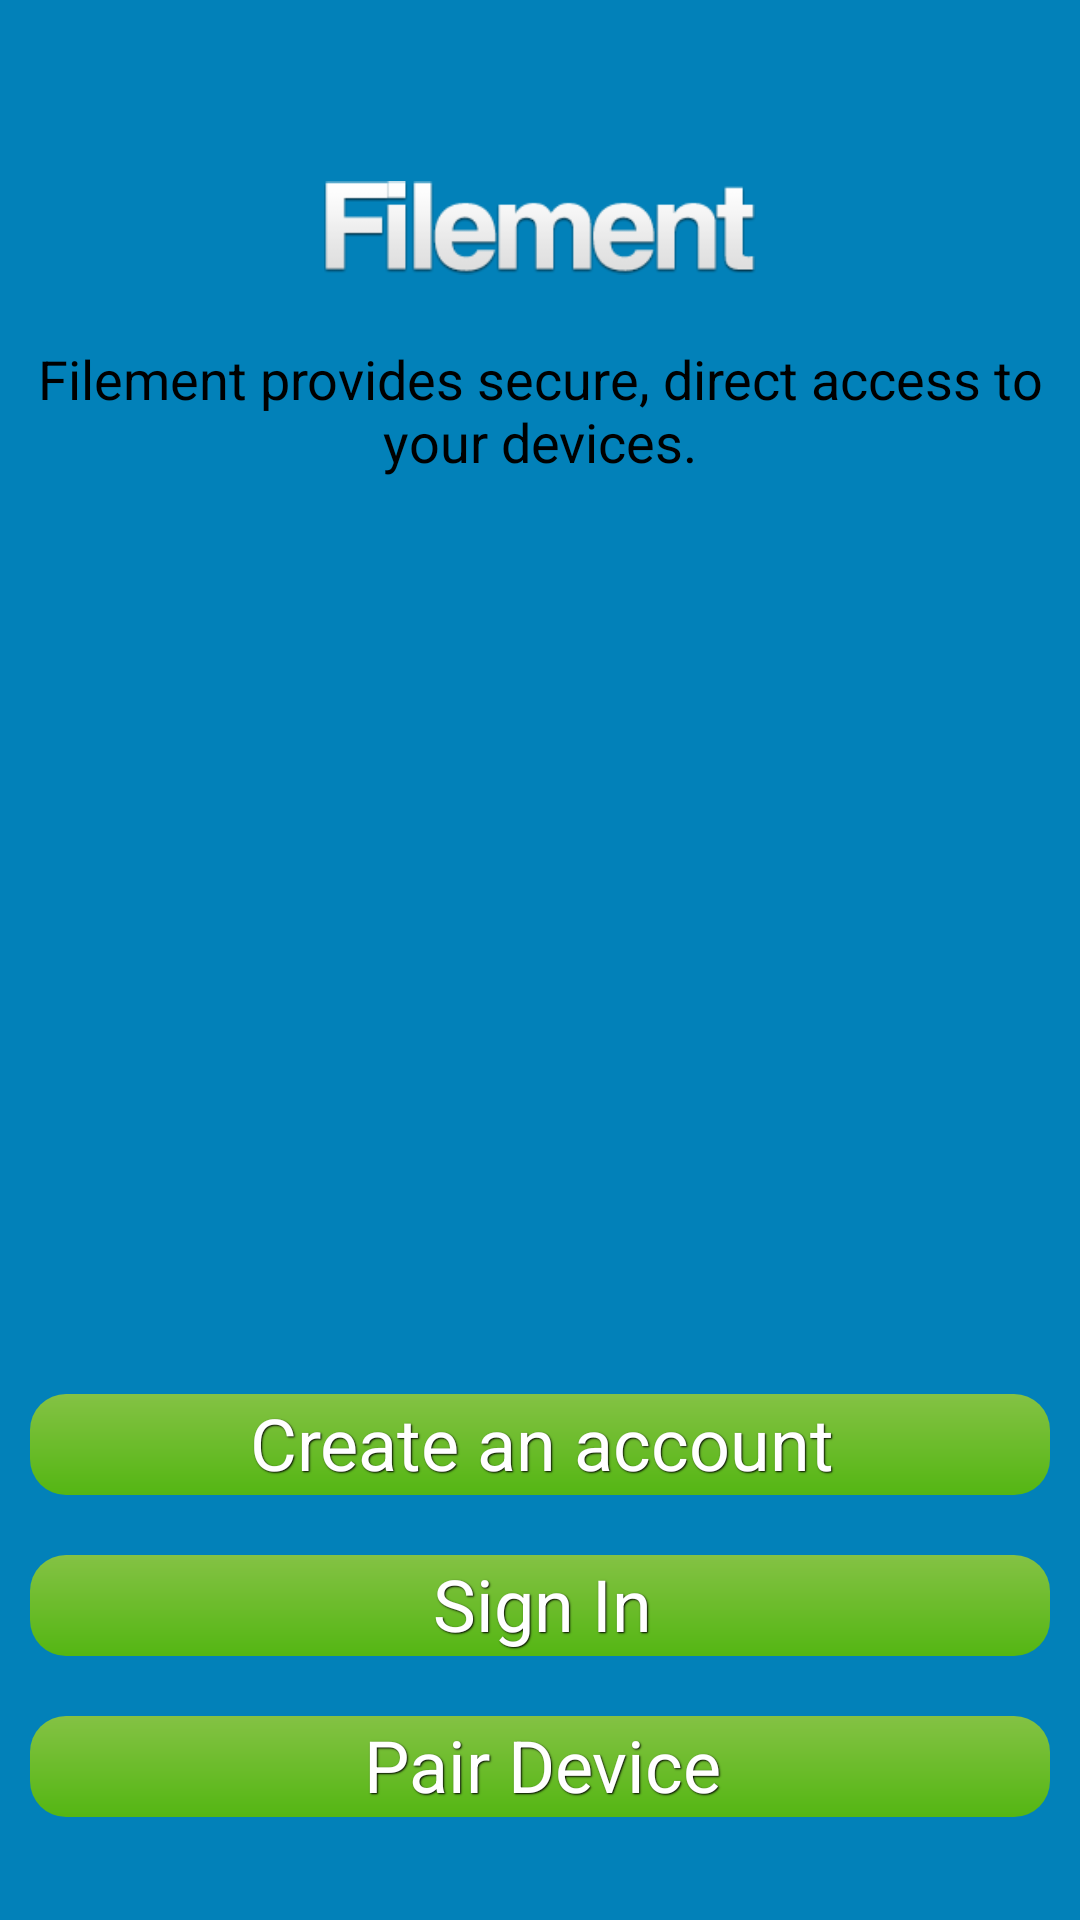

Write the Android layout XML for this screen, with the resource values it uses.
<!-- AndroidManifest.xml: application theme AppTheme -->
<!-- res/layout/activity_filement.xml -->
<FrameLayout xmlns:android="http://schemas.android.com/apk/res/android"
    xmlns:tools="http://schemas.android.com/tools"
    android:layout_width="match_parent"
    android:layout_height="match_parent"
    android:background="#0281b9"
    tools:context=".example" >

    

    

    <LinearLayout
        android:layout_width="match_parent"
        android:layout_height="wrap_content"
        android:layout_gravity="bottom"
        android:layout_marginTop="50dp"
        android:orientation="vertical" >

        <Button
            android:id="@+id/CreateAccButton"
            style="@style/TextShadow"
            android:layout_width="match_parent"
            android:layout_height="0dp"
            android:layout_margin="10dp"
            android:layout_weight="1"
            android:background="@drawable/gradient_green"
            android:text="@string/CreateButton" />

        <Button
            android:id="@+id/SignInButton"
            style="@style/TextShadow"
            android:background="@drawable/gradient_green"
            android:layout_width="match_parent"
            android:layout_height="0dp"
            android:layout_margin="10dp"
            android:layout_weight="1"
            android:text="@string/SignButton" />

        <Button
            android:id="@+id/PairButton"
            style="@style/TextShadow"
            android:layout_width="match_parent"
            android:layout_height="0dp"
            android:layout_margin="10dp"
            android:layout_weight="1"
            android:background="@drawable/gradient_green"
            android:text="@string/PairButton" />

        <TextView
            android:id="@+id/textView1"
            android:layout_width="wrap_content"
            android:layout_height="wrap_content"
            android:layout_gravity="center"
            android:textAppearance="?android:attr/textAppearanceMedium" />
    </LinearLayout>

   

    <RelativeLayout
        android:layout_width="match_parent"
        android:layout_height="229dp" >

         <ImageView
             android:id="@+id/imageView1"
             android:layout_width="144dp"
             android:layout_height="wrap_content"
             android:layout_alignParentTop="true"
             android:layout_centerHorizontal="true"
             android:layout_marginTop="48dp"
             android:src="@drawable/filementlogo" />

         <TextView
             android:id="@+id/textView2"
             android:layout_width="match_parent"
             android:layout_height="wrap_content"
             android:layout_alignParentLeft="true"
             android:layout_below="@+id/imageView1"
             android:layout_margin="10dp"
             android:gravity="center"
             android:text="Filement provides secure, direct access to your devices."
             android:textAppearance="?android:attr/textAppearanceMedium" />
         
    </RelativeLayout>

</FrameLayout>
<!-- resources referenced by this layout -->
<resources>
  <!-- drawable filementlogo: png bitmap (drawable, 7128 bytes) -->
  <!-- drawable gradient_green (drawable) -->
  <shape xmlns:android="http://schemas.android.com/apk/res/android"
  android:shape="rectangle">
      
     <gradient
        android:startColor="#84c244"
        android:endColor="#54b613"
        android:angle="270" />
     
     <corners android:radius="12dip" />
     
     
  </shape>
  <string name="CreateButton">Create an account</string>
  <string name="PairButton">Pair Device</string>
  <string name="SignButton">Sign In</string>
  <style name="TextShadow">
      <item name="android:paddingLeft">4px</item>
      <item name="android:paddingBottom">4px</item>
      <item name="android:textColor">#ffffffff</item>
      <item name="android:textSize">24sp</item>
      <item name="android:shadowColor">#000000</item>
      <item name="android:shadowDx">1</item>
      <item name="android:shadowDy">1</item>
      <item name="android:shadowRadius">1</item>
    </style>
  <style name="AppTheme" parent="AppBaseTheme">
          
      </style>
  <style name="AppBaseTheme" parent="android:Theme.Light">
          
      </style>
</resources>
